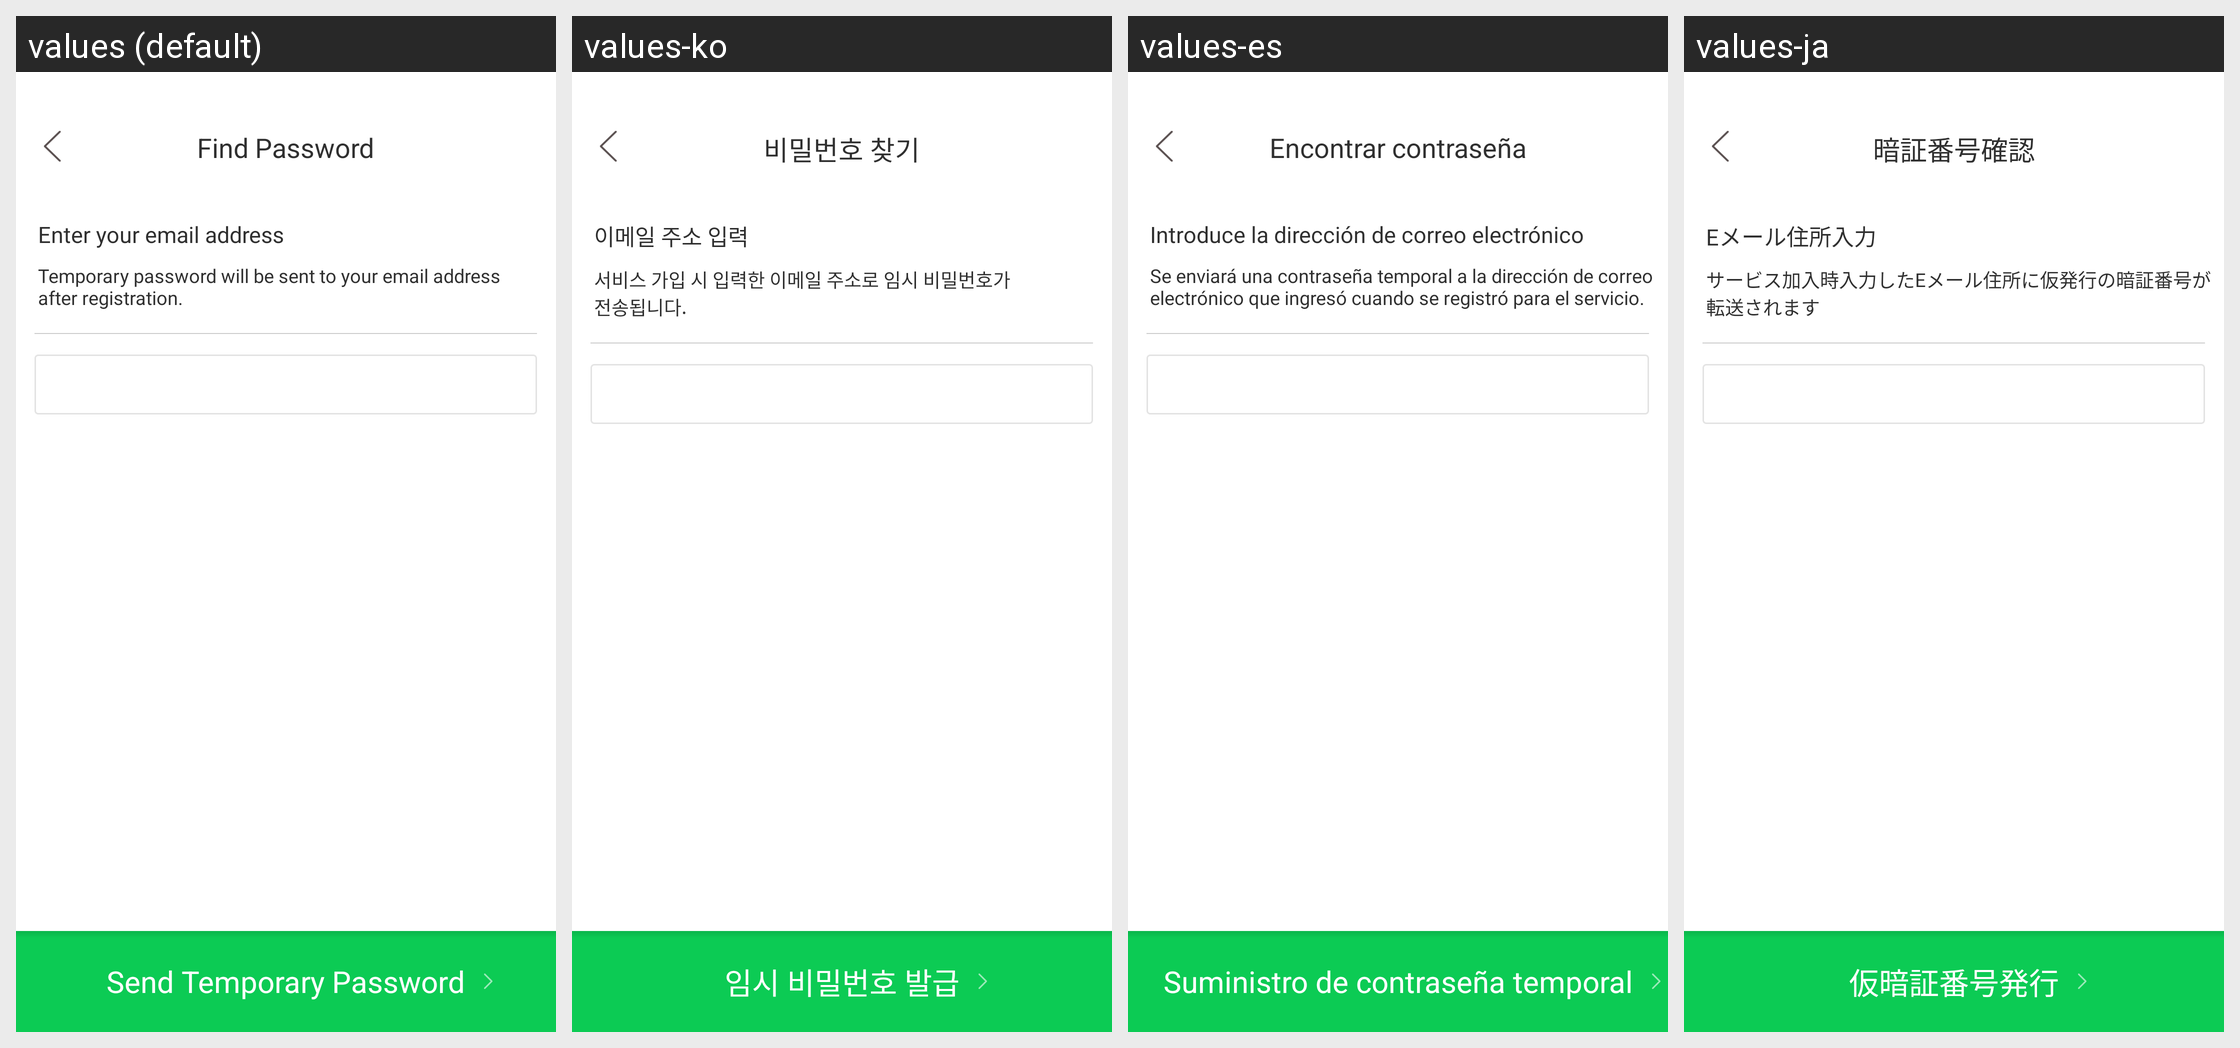

Here is an Android app screen in its default locale and in the app's own translations. Write out the translated-string differences for the strings that appear on this screen.
Android screen res/layout/activity_find_password.xml rendered under 4 locales, left to right: values (default), values-ko, values-es, values-ja. Device: Nexus 5 (rendered at 1080×1920; each locale shown at half size, 540×960, under a caption strip naming it); theme Theme.AppCompat.NoActionBar.
Other locales in the repository, not shown: values-tr, values-zh.
Strings drawn on this screen, with the default value and each locale's value (text and hints the layout hard-codes, and strings that could not be matched under every locale, appear in the picture but are not listed):

find_pw
  values: Find Password
  values-ko: 비밀번호 찾기
  values-es: Encontrar contraseña
  values-ja: 暗証番号確認

find_pw_title
  values: Enter your email address
  values-ko: 이메일 주소 입력
  values-es: Introduce la dirección de correo electrónico
  values-ja: Eメール住所入力

find_pw_body
  values: Temporary password will be sent to your email address
      after registration.
  values-ko: 서비스 가입 시 입력한 이메일 주소로 임시 비밀번호가
      전송됩니다.
  values-es: Se enviará una contraseña temporal a la dirección de correo electrónico que ingresó cuando se registró para el servicio.
  values-ja: サービス加入時入力したEメール住所に仮発行の暗証番号が転送されます

issue_temporary_pw
  values: Send Temporary Password
  values-ko: 임시 비밀번호 발급
  values-es: Suministro de contraseña temporal
  values-ja: 仮暗証番号発行
